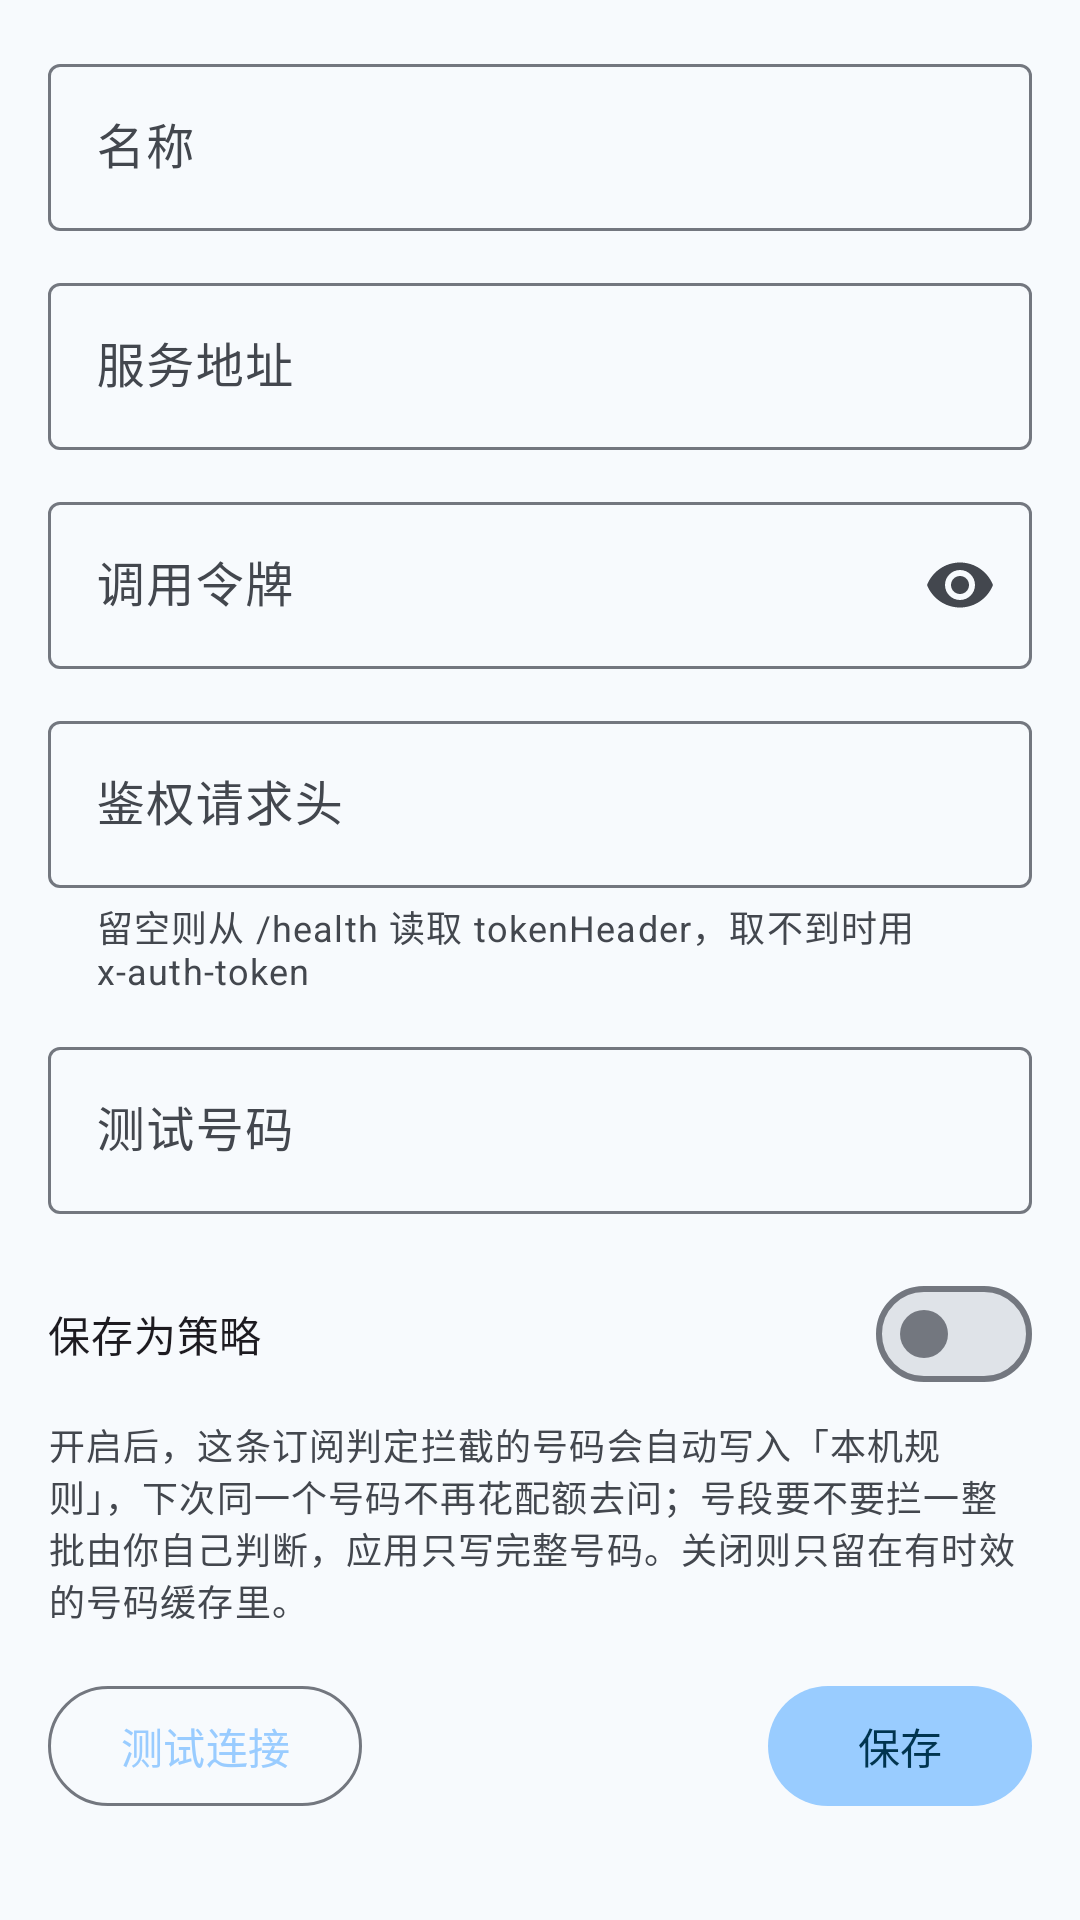

Reconstruct the res/layout file that produces this screen, plus the resources it refers to.
<!-- AndroidManifest.xml: application theme Theme.PenguinsMagic -->
<!-- res/layout/fragment_edit_subscription.xml -->
<?xml version="1.0" encoding="utf-8"?>
<androidx.core.widget.NestedScrollView xmlns:android="http://schemas.android.com/apk/res/android"
    xmlns:app="http://schemas.android.com/apk/res-auto"
    xmlns:tools="http://schemas.android.com/tools"
    android:layout_width="match_parent"
    android:layout_height="match_parent"
    android:fillViewport="true">

    <LinearLayout
        android:layout_width="match_parent"
        android:layout_height="wrap_content"
        android:orientation="vertical"
        android:padding="@dimen/page_padding">

        <com.google.android.material.textfield.TextInputLayout
            android:id="@+id/name_layout"
            style="@style/Widget.Material3.TextInputLayout.OutlinedBox"
            android:layout_width="match_parent"
            android:layout_height="wrap_content"
            android:hint="@string/field_name">

            <com.google.android.material.textfield.TextInputEditText
                android:id="@+id/input_name"
                android:layout_width="match_parent"
                android:layout_height="wrap_content"
                android:inputType="text"
                android:maxLines="1" />
        </com.google.android.material.textfield.TextInputLayout>

        <com.google.android.material.textfield.TextInputLayout
            android:id="@+id/url_layout"
            style="@style/Widget.Material3.TextInputLayout.OutlinedBox"
            android:layout_width="match_parent"
            android:layout_height="wrap_content"
            android:layout_marginTop="12dp"
            android:hint="@string/field_base_url"
            app:helperTextEnabled="true">

            <com.google.android.material.textfield.TextInputEditText
                android:id="@+id/input_url"
                android:layout_width="match_parent"
                android:layout_height="wrap_content"
                android:inputType="textUri"
                android:maxLines="1" />
        </com.google.android.material.textfield.TextInputLayout>

        <com.google.android.material.textfield.TextInputLayout
            android:id="@+id/token_layout"
            style="@style/Widget.Material3.TextInputLayout.OutlinedBox"
            android:layout_width="match_parent"
            android:layout_height="wrap_content"
            android:layout_marginTop="12dp"
            android:hint="@string/field_token"
            app:endIconMode="password_toggle"
            app:helperTextEnabled="true">

            <com.google.android.material.textfield.TextInputEditText
                android:id="@+id/input_token"
                android:layout_width="match_parent"
                android:layout_height="wrap_content"
                android:inputType="textPassword"
                android:maxLines="1"
                tools:ignore="TextFields" />
        </com.google.android.material.textfield.TextInputLayout>

        <com.google.android.material.textfield.TextInputLayout
            android:id="@+id/header_layout"
            style="@style/Widget.Material3.TextInputLayout.OutlinedBox"
            android:layout_width="match_parent"
            android:layout_height="wrap_content"
            android:layout_marginTop="12dp"
            android:hint="@string/field_header"
            app:helperText="@string/helper_header"
            app:helperTextEnabled="true">

            <com.google.android.material.textfield.TextInputEditText
                android:id="@+id/input_header"
                android:layout_width="match_parent"
                android:layout_height="wrap_content"
                android:inputType="text"
                android:maxLines="1" />
        </com.google.android.material.textfield.TextInputLayout>

        <com.google.android.material.textfield.TextInputLayout
            android:id="@+id/sample_layout"
            style="@style/Widget.Material3.TextInputLayout.OutlinedBox"
            android:layout_width="match_parent"
            android:layout_height="wrap_content"
            android:layout_marginTop="12dp"
            android:hint="@string/test_sample_number">

            <com.google.android.material.textfield.TextInputEditText
                android:id="@+id/input_sample"
                android:layout_width="match_parent"
                android:layout_height="wrap_content"
                android:inputType="phone"
                android:maxLines="1" />
        </com.google.android.material.textfield.TextInputLayout>

        <LinearLayout
            android:layout_width="match_parent"
            android:layout_height="wrap_content"
            android:layout_marginTop="16dp"
            android:gravity="center_vertical"
            android:orientation="horizontal">

            <TextView
                android:layout_width="0dp"
                android:layout_height="wrap_content"
                android:layout_weight="1"
                android:text="@string/subscription_policy_label"
                android:textAppearance="?attr/textAppearanceBodyMedium" />

            <com.google.android.material.materialswitch.MaterialSwitch
                android:id="@+id/policy_switch"
                android:layout_width="wrap_content"
                android:layout_height="wrap_content" />
        </LinearLayout>

        <TextView
            android:layout_width="match_parent"
            android:layout_height="wrap_content"
            android:layout_marginTop="4dp"
            android:text="@string/subscription_policy_helper"
            android:textAppearance="?attr/textAppearanceBodySmall"
            android:textColor="?attr/colorOnSurfaceVariant" />

        <LinearLayout
            android:layout_width="match_parent"
            android:layout_height="wrap_content"
            android:layout_marginTop="16dp"
            android:orientation="horizontal">

            <com.google.android.material.button.MaterialButton
                android:id="@+id/test_connection"
                style="@style/Widget.Material3.Button.OutlinedButton"
                android:layout_width="wrap_content"
                android:layout_height="wrap_content"
                android:text="@string/action_test" />

            <View
                android:layout_width="0dp"
                android:layout_height="1dp"
                android:layout_weight="1" />

            <com.google.android.material.button.MaterialButton
                android:id="@+id/delete_subscription"
                style="@style/Widget.Material3.Button.TextButton"
                android:layout_width="wrap_content"
                android:layout_height="wrap_content"
                android:text="@string/subscription_delete"
                android:textColor="?attr/colorError"
                android:visibility="gone" />

            <com.google.android.material.button.MaterialButton
                android:id="@+id/save_subscription"
                android:layout_width="wrap_content"
                android:layout_height="wrap_content"
                android:layout_marginStart="8dp"
                android:text="@string/action_save" />
        </LinearLayout>

        <com.google.android.material.card.MaterialCardView
            android:id="@+id/result_card"
            style="@style/Widget.PenguinsMagic.Card.Outlined"
            android:layout_width="match_parent"
            android:layout_height="wrap_content"
            android:layout_marginTop="16dp"
            android:visibility="gone">

            <LinearLayout
                android:layout_width="match_parent"
                android:layout_height="wrap_content"
                android:orientation="vertical">

                <TextView
                    android:layout_width="wrap_content"
                    android:layout_height="wrap_content"
                    android:text="@string/test_result_title"
                    android:textAppearance="@style/TextAppearance.PenguinsMagic.SectionTitle" />

                <TextView
                    android:id="@+id/result_text"
                    android:layout_width="match_parent"
                    android:layout_height="wrap_content"
                    android:layout_marginTop="8dp"
                    android:textAppearance="?attr/textAppearanceBodyMedium"
                    android:textColor="?attr/colorOnSurfaceVariant"
                    tools:text="服务 Chlorine · 版本 0.1.0 · 后端 SQLite" />
            </LinearLayout>
        </com.google.android.material.card.MaterialCardView>
    </LinearLayout>
</androidx.core.widget.NestedScrollView>
<!-- resources referenced by this layout -->
<resources>
  <dimen name="page_padding">16dp</dimen>
  <string name="action_save">保存</string>
  <string name="action_test">测试连接</string>
  <string name="field_base_url">服务地址</string>
  <string name="field_header">鉴权请求头</string>
  <string name="field_name">名称</string>
  <string name="field_token">调用令牌</string>
  <string name="helper_header">留空则从 /health 读取 tokenHeader，取不到时用 x-auth-token</string>
  <string name="subscription_delete">删除</string>
  <string name="subscription_policy_helper">开启后，这条订阅判定拦截的号码会自动写入「本机规则」，下次同一个号码不再花配额去问；号段要不要拦一整批由你自己判断，应用只写完整号码。关闭则只留在有时效的号码缓存里。</string>
  <string name="subscription_policy_label">保存为策略</string>
  <string name="test_result_title">测试结果</string>
  <string name="test_sample_number">测试号码</string>
  <style name="TextAppearance.PenguinsMagic.SectionTitle" parent="TextAppearance.Material3.TitleSmall">
          <item name="android:textColor">@color/aqua_primary_text</item>
          <item name="android:letterSpacing">0.04</item>
      </style>
  <style name="Widget.PenguinsMagic.Card.Outlined" parent="Widget.Material3.CardView.Outlined">
          <item name="cardCornerRadius">@dimen/card_corner</item>
          <item name="contentPadding">16dp</item>
      </style>
  <style name="Theme.PenguinsMagic" parent="Base.Theme.PenguinsMagic" />
  <color name="aqua_primary_text">#1B6CA3</color>
  <dimen name="card_corner">16dp</dimen>
  <color name="aqua_primary">#99CCFF</color>
  <color name="aqua_on_primary">#00344F</color>
  <color name="aqua_primary_container">#CFE6FF</color>
  <color name="aqua_on_primary_container">#001E33</color>
  <color name="aqua_secondary">#4C6B84</color>
  <color name="aqua_on_secondary">#FFFFFF</color>
  <color name="aqua_secondary_container">#D1E5F7</color>
  <color name="aqua_on_secondary_container">#0B2033</color>
  <color name="aqua_tertiary">#3D6E77</color>
  <color name="aqua_on_tertiary">#FFFFFF</color>
  <color name="aqua_tertiary_container">#CDEDF5</color>
  <color name="aqua_on_tertiary_container">#002027</color>
  <color name="aqua_error">#BA1A1A</color>
  <color name="aqua_on_error">#FFFFFF</color>
  <color name="aqua_error_container">#FFDAD6</color>
  <color name="aqua_on_error_container">#410002</color>
  <color name="aqua_background">#F7FAFD</color>
  <color name="aqua_on_background">#191C1E</color>
  <color name="aqua_surface">#F7FAFD</color>
  <color name="aqua_on_surface">#191C1E</color>
  <color name="aqua_surface_variant">#DFE3E8</color>
  <color name="aqua_on_surface_variant">#43474E</color>
  <color name="aqua_outline">#73777F</color>
  <color name="aqua_outline_variant">#C3C7CF</color>
  <color name="aqua_surface_lowest">#FFFFFF</color>
  <color name="aqua_surface_low">#F1F4F8</color>
  <color name="aqua_surface_container">#EAEDF2</color>
  <color name="aqua_surface_high">#E4E8ED</color>
  <color name="aqua_surface_highest">#DFE3E8</color>
</resources>
